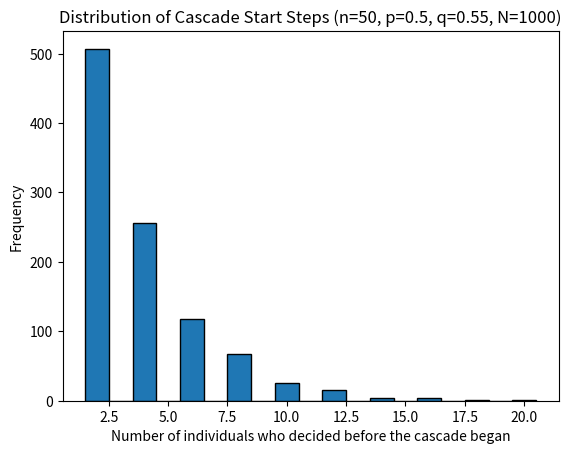

This chart was generated by the following Python code:
import numpy as np
import pandas as pd
import random
import matplotlib.pyplot as plt

'''
This program simulates a sequential Bayesian information cascade. 
We assume each individual chooses to accept or reject an option, which has an unknown binary state: good or bad. 
Before deciding, each individual receives a private, imperfect signal about the state, and also observes the actions of everyone who has decided before them.
'''

def simulate_information_cascade(n, p, q, seed=None):
    '''
    Simulates a sequential Bayesian information cascade model
    
    Input:
        n: number of individuals in simulation
        p: probability of good state
        q: probability of signal matching the state, represents signal accuracy (must be greater than 0.5)
        seed: optional if you want to set a random seed
    '''
    
    if q < 0.5:
        raise ValueError("q must be greater than or equal to 0.5")

    #check if user passed a seed value
    if seed is not None:
        np.random.seed(seed)

    #simulate each individual receiving a signal
    states = ["good", "bad"]
    true_state = np.random.choice(states, p=[p,1-p])
    signals = ["high", "low"]
    probabilities = [q, 1-q] if true_state == "good" else [1-q, q]

    #calculate probability using Bayes rule
    def posterior(a, b):
        numerator = p*q**a*(1-q)**b
        denominator = numerator + (1-p)*(1-q)**a*q**b
        return numerator / denominator

    #uses inference probability and private signal to identify individual's action
    def resolve_action(inference, signal):
        if inference > 0.5:
            return "accept"
        elif inference < 0.5:
            return "reject"
        else:
            return "accept" if signal == "high" else "reject"

    results = pd.DataFrame(columns=["signal_type","action","matches_true_state","inference_prob","is_in_cascade","cascade_direction"])
    num_accept = 0
    num_reject = 0
    step = -1

    for i in range(n):
        draw = np.random.choice(signals, p=probabilities)
        results.at[i, "signal_type"] = draw

        #cascade exists if public info alone already decides the action regardless of private signal
        inference_if_high = posterior(num_accept + 1, num_reject)
        inference_if_low = posterior(num_accept, num_reject + 1)
        action_if_high = resolve_action(inference_if_high, "high")
        action_if_low = resolve_action(inference_if_low, "low")
        in_cascade = action_if_high == action_if_low

        results.at[i, "is_in_cascade"] = in_cascade
        results.at[i, "cascade_direction"] = action_if_high if in_cascade else None

        bayesian_inference = inference_if_high if draw == "high" else inference_if_low
        results.at[i, "inference_prob"] = bayesian_inference
        action = resolve_action(bayesian_inference, draw)
        results.at[i, "action"] = action

        #once in a cascade, actions no longer reveal private signals public counts must freeze
        if not in_cascade:
            step = i
            if action == "accept":
                num_accept += 1
            else:
                num_reject += 1

    results["matches_true_state"] = (
        ((true_state == "good") & (results["action"] == "accept")) |
        ((true_state == "bad") & (results["action"] == "reject"))
    )

    cascade_start = step + 1 if in_cascade == True else None

    return true_state, cascade_start, results


#monte carlo simulation to pull data from N trials 
n = 50
p = 0.5
q = 0.55
N = 1000
correct_cascades = 0
incorrect_cascades = 0
cascade_start_steps = []

for x in range(N):
    state, cascade_start, results = simulate_information_cascade(n, p, q)
    if results.loc[results.index[-1], "is_in_cascade"]:
        cascade_start_steps.append(cascade_start)
        if results.loc[results.index[-1], "matches_true_state"]:
            correct_cascades += 1
        else:
            incorrect_cascades += 1

cascade_prob = (correct_cascades + incorrect_cascades) / N
correct_prob = correct_cascades / (correct_cascades + incorrect_cascades) if cascade_prob > 0 else None
avg_cascade_start = np.mean(cascade_start_steps) if cascade_prob > 0 else None

print(f"Probability of a cascade occurring is {cascade_prob:.2%}")
print(f"Proabibilty that a cascade is correct is {correct_prob:.2%}")
print(f"Average step when the cascade began is {avg_cascade_start}")

#graph the distribution of cascade start steps
if cascade_start_steps:
    bins = np.arange(min(cascade_start_steps), max(cascade_start_steps) + 2) - 0.5
    plt.hist(cascade_start_steps, bins=bins, edgecolor="black")
    plt.xlabel("Number of individuals who decided before the cascade began")
    plt.ylabel("Frequency")
    plt.title(f"Distribution of Cascade Start Steps (n={n}, p={p}, q={q}, N={N})")
    plt.show()
else:
    print("No cascades occurred across the trials, so there is nothing to plot.")



    
